Run: headless pygame with SDL's dummy video driver; simulated clock (each Clock.tick advances the game by its frame time, no real sleeping); random seed 0; keys injected as events and as key.get_pressed() state; no mouse input.
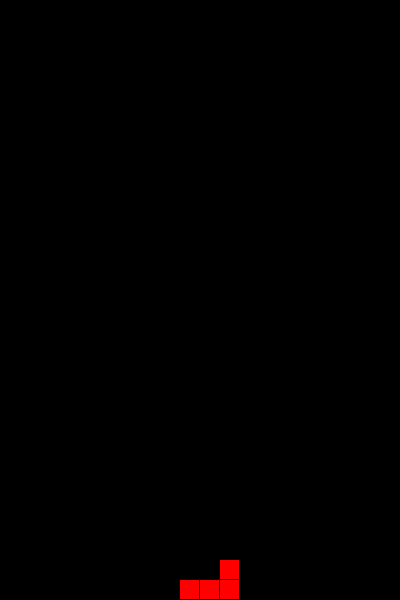
Frame 1 of 4 · flips 1–60 · no input
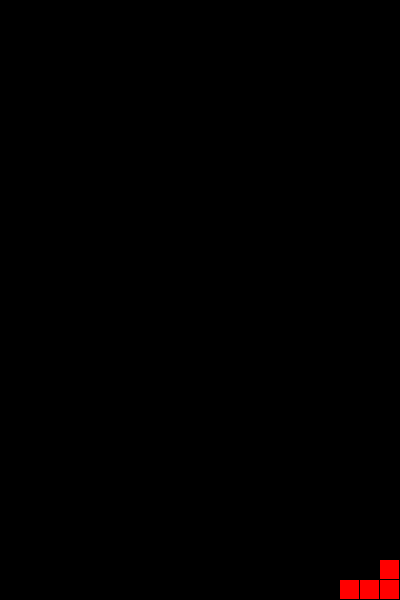
Frame 2 of 4 · flips 61–180 · tapped SPACE, RETURN · held RIGHT (→), D
Frame 3 of 4 · flips 181–300 · held DOWN (↓), S · screen unchanged from frame 2, image omitted
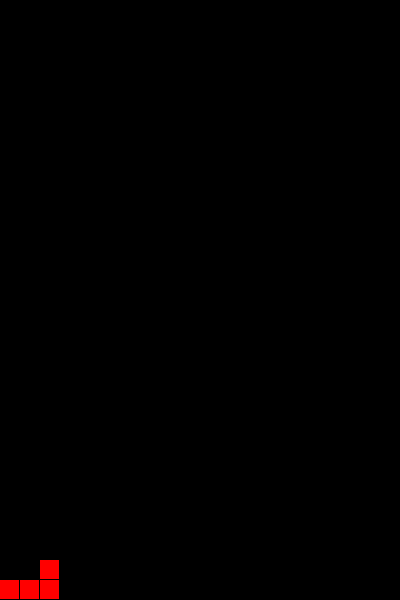
Frame 4 of 4 · flips 301–420 · held LEFT (←), A, UP (↑), W

The pygame program that drew these frames:

# 俄罗斯方块
# 几种方块一个一个掉下来，上-转动方向，下左右-移动，掉到地面停下，
# 如果一排没有空隙，就消掉这一排，叠在上面的方块自动往下挤一排，
# 叠着叠着，有一个方块摸到顶了，就 gome over, 记下消掉多少行-得分

import pygame, sys, random
from pygame import *

White = (255, 255, 255)
Red = (255, 0, 0)
Black = (0, 0, 0)

map_row = 30
map_col = 20

node_space = 20
node_color = Red

bg_width = map_col * node_space
bg_height = map_row * node_space
bg_color = Black
bg_name = 'shape go!'

shape_space = node_space - 1

T = [
    [
        [0, 1, 0],
        [1, 1, 1],
    ],

    [
        [1, 0],
        [1, 1],
        [1, 0],
    ],
    [
        [1, 1, 1],
        [0, 1, 0],
    ],
    [
        [0, 1],
        [1, 1],
        [0, 1]
    ]
]

Z = [

    [
        [1, 1, 0],
        [0, 1, 1]
    ],

    [
        [0, 1],
        [1, 1],
        [1, 0]
    ],

]

S = [

    [
        [0, 1, 1],
        [1, 1, 0]
    ],

    [
        [1, 0],
        [1, 1],
        [0, 1]
    ],

]

J = [

    [
        [0, 1],
        [0, 1],
        [1, 1]
    ],

    [
        [1, 0, 0],
        [1, 1, 1]
    ],
    [
        [1, 1],
        [1, 0],
        [1, 0]
    ],

    [
        [1, 1, 1],
        [0, 0, 1]
    ],
]

L = [

    [
        [1, 0],
        [1, 0],
        [1, 1]
    ],

    [
        [1, 1, 1],
        [1, 0, 0]
    ],
    [
        [1, 1],
        [0, 1],
        [0, 1]
    ],

    [
        [0, 0, 1],
        [1, 1, 1]
    ],

]

I = [
    [
        [1],
        [1],
        [1],
        [1]
    ],

    [
        [1, 1, 1, 1],
    ],
]

O = [
    [
        [1, 1],
        [1, 1]
    ]
]

shapes = [T, Z, S, J, L, I, O]

hz_move_other = 5
hz_move_down = 5


def play():
    pygame.init()
    background = pygame.display.set_mode( (bg_width, bg_height) )
    background.fill( bg_color )
    pygame.display.set_caption( bg_name )
    hzClock = pygame.time.Clock()

    # a rect jump down
    # show every shapes
    # collide other nodes

    # time to down, until draw on the bottom and stop
    # up to game over

    map = map_get()

    shape_choose = shape_random()
    round_index = shape_round_index( shape_choose )
    shape_one = shape_choose[round_index]

    old_node_i = 0
    old_node_j = first_out_random( shape_one )
    new_node_i = old_node_i
    new_node_j = old_node_j

    shape_choose_show( hzClock,background,map, shape_one, old_node_i, old_node_j, new_node_i, new_node_j )

    move_up = False
    move_down = False
    move_left = False
    move_right = False

    while 1:

        for event in pygame.event.get():
            if event.type == QUIT:
                pygame.quit()
                sys.exit()

        keys = pygame.key.get_pressed()

        if keys[K_UP]:
            # turn around
            pass

        if keys[K_DOWN]:

            # only down will not move
            if old_node_i + 1 <= map_row - len( shape_one ):  # check if is collide others or touch the bottom
                new_node_i = old_node_i + 1

                shape_choose_show( hzClock,background,map, shape_one, old_node_i, old_node_j, new_node_i,
                                   new_node_j )
                old_node_i = new_node_i

        if keys[K_LEFT]:

            if old_node_j - 1 >= 0:
                new_node_j = old_node_j - 1
                shape_choose_show( hzClock,background,map, shape_one, old_node_i, old_node_j, new_node_i,
                                   new_node_j )
                old_node_j = new_node_j

        if keys[K_RIGHT]:

            if old_node_j + 1 <= map_col - len( shape_one[0] ):
                new_node_j = old_node_j + 1
                new_map_j = new_node_j + len( shape_one[0] ) - 1

                if map[new_node_i][new_map_j] == 0:

                    shape_choose_show( hzClock,background,map, shape_one, old_node_i, old_node_j, new_node_i,
                                       new_node_j )
                    old_node_j = new_node_j


        [new_node_i,old_node_i] = shape_down_time(hzClock,background,map, shape_one, old_node_i, old_node_j, new_node_i,
                                                   new_node_j)
        pygame.display.update()
        hzClock.tick( hz_move_down )


def map_get():
    map = []
    for i in range( map_row ):
        m = []
        for j in range( map_col ):
            m.append( 0 )
        map.append( m )

    return map


def shape_random():
    random.shuffle( shapes )
    return shapes[0]


def shape_round_index(shape_choose):
    index = random.randint( 0, len( shape_choose ) - 1 )
    return index


def first_out_random(shape_one):
    j = random.randint( 0, map_col - len( shape_one[0] ) - 1 )
    return j


def get_xy(node_i, node_j):
    node_x = node_j * node_space
    node_y = node_i * node_space
    return [node_x, node_y]


def shape_delete(background, old_node_i, old_node_j):
    [old_node_x, old_node_y] = get_xy( old_node_i, old_node_j )
    pygame.draw.rect( background, bg_color, (old_node_x, old_node_y, shape_space, shape_space) )


def shape_new(background, new_node_i, new_node_j):
    [new_node_x, new_node_y] = get_xy( new_node_i, new_node_j )
    pygame.draw.rect( background, node_color, (new_node_x, new_node_y, shape_space, shape_space) )


def shape_choose_show(hzClock,background,map, shape_one, old_node_i, old_node_j, new_node_i, new_node_j):
    # background,T, i
    # shape[round_index]:
    # [
    #         [0, 1, 0],
    #         [1, 1, 1],
    #         [0, 0, 0],
    #         [0, 0, 0]
    # ],

    # delete old
    delete_flag = 0
    for s_i in range( len( shape_one ) ):
        for s_j in range( len( shape_one[0] ) ):

            # if touch map == 1 ,then don't need to delete
            shape_real_new_i = s_i + new_node_i
            shape_real_new_j = s_j + new_node_j

            if map[shape_real_new_i][shape_real_new_j] == 0:

                if shape_one[s_i][s_j]==1:
                    shape_real_old_i = s_i + old_node_i
                    shape_real_old_j = s_j + old_node_j

                    shape_delete( background, shape_real_old_i, shape_real_old_j )
                    map[s_i][s_j] = 0
                    delete_flag = 1

    # show new
    if delete_flag:     # if delete, then new
        for s_i in range( len( shape_one ) ):
            for s_j in range( len( shape_one[0] ) ):
                if shape_one[s_i][s_j]:
                    shape_real_new_i = s_i + new_node_i
                    shape_real_new_j = s_j + new_node_j

                    shape_new( background, shape_real_new_i, shape_real_new_j )
                    map[s_i][s_j] = 1

    pygame.display.update()
    hzClock.tick(hz_move_other)

# def shape_touch_others(map,s_i, s_j, shape_one):
#     # touch the bottom then the shape of map[i][j] = 1
#     # shape_one:
#     # [
#     #         [0, 1, 0],
#     #         [1, 1, 1],
#     # ]
#





def shape_down_time(hzClock,background, map, shape_one, old_node_i, old_node_j, new_node_i,new_node_j):

    # pygame.time.wait(500)
    # if touch left or right, then wait for a sec, then fall down

    if old_node_i + 1 <= map_row - len( shape_one ):  # check if is collide others or touch the bottom
        new_node_i = old_node_i + 1

        shape_choose_show( hzClock,background, map, shape_one, old_node_i, old_node_j, new_node_i,
                           new_node_j )
        old_node_i = new_node_i

    # pygame.time.wait(100)


    return [new_node_i,old_node_i]





if __name__ == '__main__':
    play()
